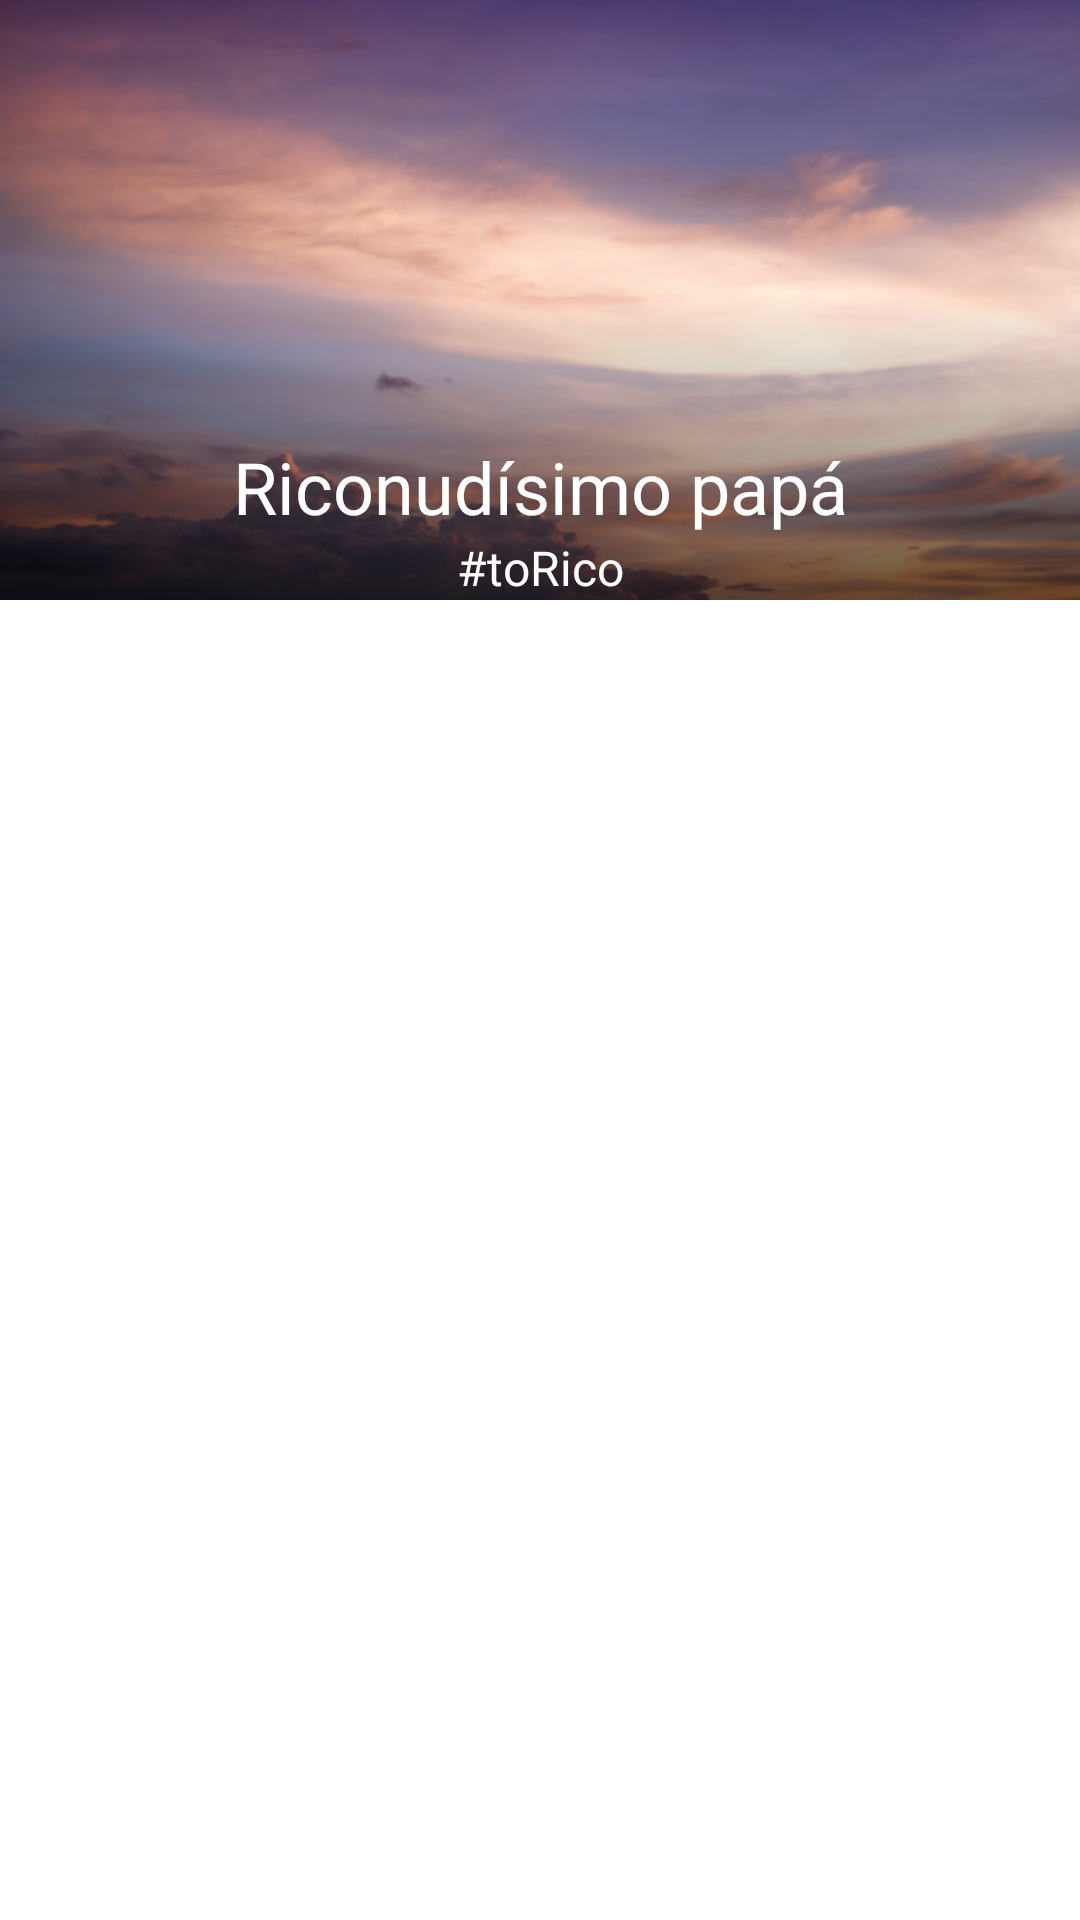

Android layout source for this screen:
<!-- AndroidManifest.xml: application theme Theme.MyNiceStart -->
<!-- res/layout/alertdialog_view.xml -->
<?xml version="1.0" encoding="utf-8"?>
<androidx.constraintlayout.widget.ConstraintLayout
    xmlns:android="http://schemas.android.com/apk/res/android"
    xmlns:app="http://schemas.android.com/apk/res-auto"
    android:layout_width="match_parent"
    android:layout_height="match_parent">



    <ImageView
        android:id="@+id/imgAlDil"
        android:layout_width="match_parent"
        android:layout_height="200dp"
        app:layout_constraintStart_toStartOf="parent"
        app:layout_constraintTop_toTopOf="parent"
        android:src="@drawable/cielo"
        android:scaleType="fitXY"/>

    <View
        android:layout_width="match_parent"
        android:layout_height="200dp"
        app:layout_constraintStart_toStartOf="parent"
        app:layout_constraintTop_toTopOf="parent"
        android:background="@drawable/scrim_dialog"/>

    <TextView
        android:id="@+id/papitoLindo"
        android:layout_width="match_parent"
        android:layout_height="wrap_content"
        android:gravity="center"
        android:text="@string/tv_riconudo"
        android:textColor="@color/white"
        android:textSize="24sp"
        app:layout_constraintBottom_toTopOf="@id/papitoNoLindo"
        app:layout_constraintStart_toStartOf="parent" />

    <TextView
        android:id="@+id/papitoNoLindo"
        android:layout_width="match_parent"
        android:layout_height="wrap_content"
        android:gravity="center"
        android:text="@string/tv_riconudo2"
        android:textColor="@color/white"
        android:textSize="16sp"
        app:layout_constraintBottom_toBottomOf="@id/imgAlDil" />


</androidx.constraintlayout.widget.ConstraintLayout>
<!-- resources referenced by this layout -->
<resources>
  <color name="white">#FFFFFFFF</color>
  <!-- drawable cielo: jpg bitmap (drawable, 38157 bytes) -->
  <!-- drawable scrim_dialog (drawable) -->
  <?xml version="1.0" encoding="utf-8"?>
  <shape xmlns:android="http://schemas.android.com/apk/res/android">
  
      <gradient
          android:angle="-90"
          android:startColor="#00000000"
          android:centerColor="#00000000"
          android:endColor="#99000000"
          android:type="linear"/>
  
  </shape>
  <string name="tv_riconudo">Riconudísimo papá</string>
  <string name="tv_riconudo2">#toRico</string>
  <style name="Theme.MyNiceStart" parent="Theme.MaterialComponents.DayNight.DarkActionBar">
          
          <item name="colorPrimary">@color/purple_500</item>
          <item name="colorPrimaryVariant">@color/purple_700</item>
          <item name="colorOnPrimary">@color/white</item>
          
          <item name="colorSecondary">@color/teal_200</item>
          <item name="colorSecondaryVariant">@color/teal_700</item>
          <item name="colorOnSecondary">@color/black</item>
          
          <item name="android:statusBarColor" tools:targetApi="l">?attr/colorPrimaryVariant</item>
          
      </style>
  <color name="purple_500">#FF6200EE</color>
  <color name="purple_700">#FF3700B3</color>
  <color name="teal_200">#FF03DAC5</color>
  <color name="teal_700">#FF018786</color>
  <color name="black">#FF000000</color>
</resources>
